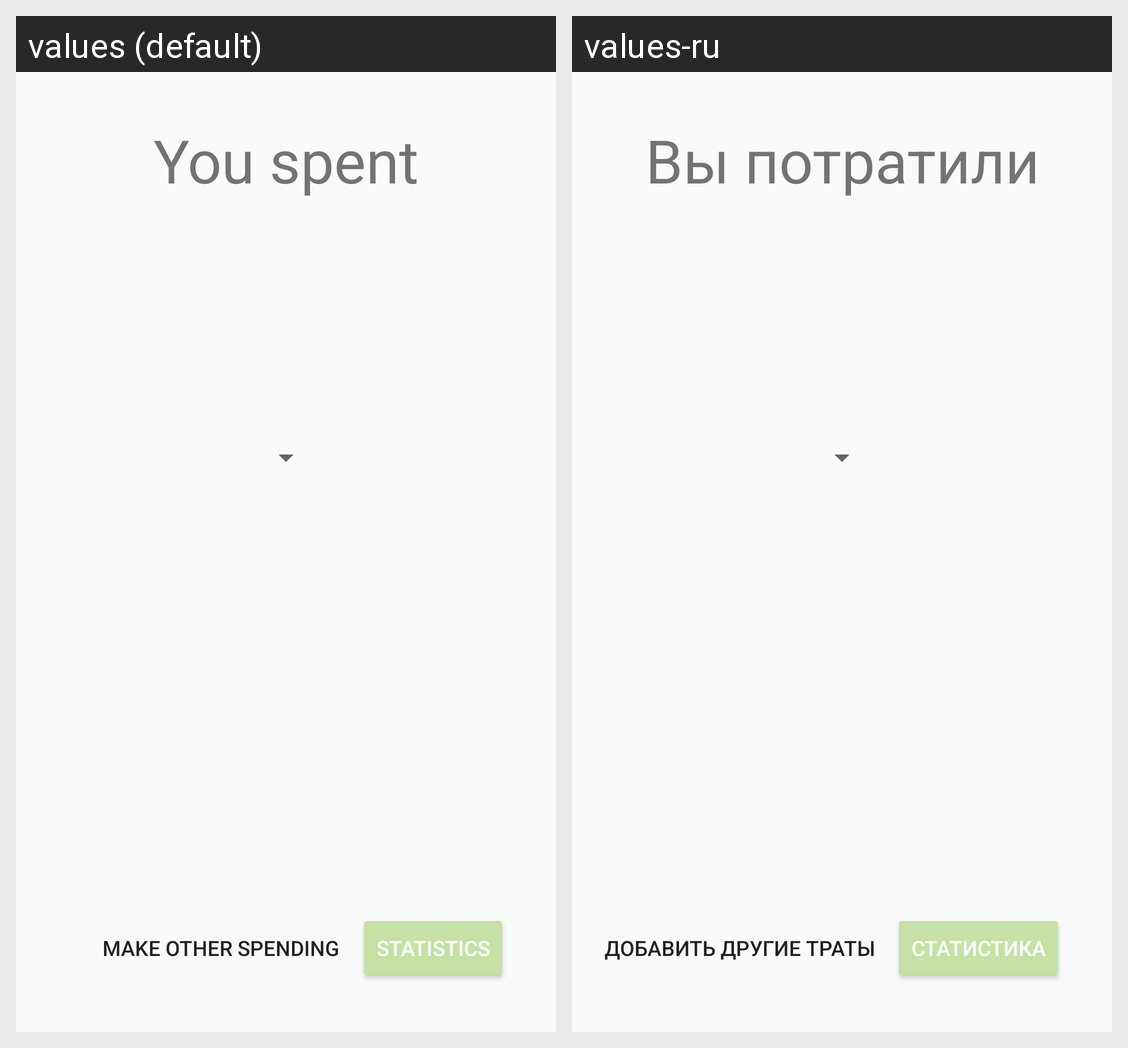

Here is an Android app screen in its default locale and in the app's own translations. Write out the translated-string differences for the strings that appear on this screen.
Android screen res/layout/third_step_fragment.xml rendered under 2 locales, left to right: values (default), values-ru. Device: Nexus 5 (rendered at 1080×1920; each locale shown at half size, 540×960, under a caption strip naming it); theme AppTheme.
Strings drawn on this screen, with the default value and each locale's value (text and hints the layout hard-codes, and strings that could not be matched under every locale, appear in the picture but are not listed):

you_spent
  values: You spent
  values-ru: Вы потратили

other_spending_button
  values: Make other spending
  values-ru: Добавить другие траты

statistics_button
  values: Statistics
  values-ru: Статистика
